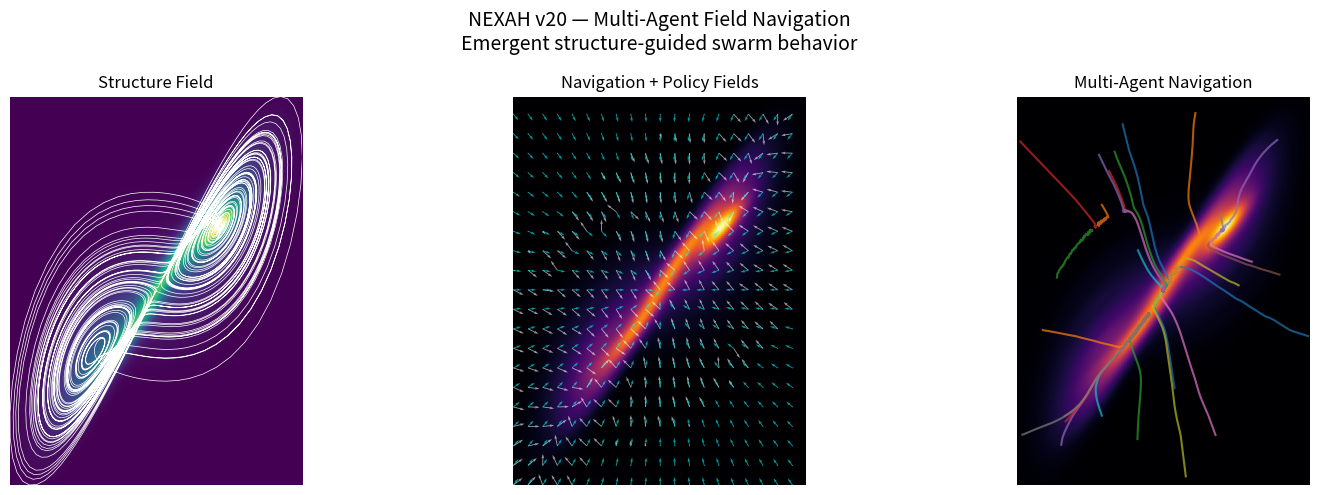

Reproduce this figure in Python. (Note: this script raises an exception after producing the figure.)
import numpy as np
import matplotlib.pyplot as plt
from scipy.stats import gaussian_kde

# ============================================================
# SYSTEM (Lorenz)
# ============================================================

def lorenz(n=9000, dt=0.01):
    def f(x, y, z):
        return 10*(y-x), x*(28-z)-y, x*y - 2.667*z

    xs, ys, zs = np.zeros(n), np.zeros(n), np.zeros(n)
    xs[0], ys[0], zs[0] = 0.1, 0, 0

    for i in range(n-1):
        dx, dy, dz = f(xs[i], ys[i], zs[i])
        xs[i+1] = xs[i] + dx*dt
        ys[i+1] = ys[i] + dy*dt
        zs[i+1] = zs[i] + dz*dt

    return xs[1000:], ys[1000:]


# ============================================================
# FIELD
# ============================================================

def density_field(x, y):
    kde = gaussian_kde(np.vstack([x, y]))

    xmin, xmax = x.min(), x.max()
    ymin, ymax = y.min(), y.max()

    X, Y = np.mgrid[xmin:xmax:200j, ymin:ymax:200j]
    Z = kde(np.vstack([X.ravel(), Y.ravel()])).reshape(X.shape)

    return X, Y, Z, [xmin, xmax, ymin, ymax]


def navigation_field(Z):
    dZdx, dZdy = np.gradient(Z)

    mag = np.sqrt(dZdx**2 + dZdy**2) + 1e-9

    Fx = dZdx / mag
    Fy = dZdy / mag

    return Fx, Fy


def policy_field(X, Y):
    cx = np.mean(X)
    cy = np.mean(Y)

    Ux = -(X - cx)
    Uy = -(Y - cy)

    mag = np.sqrt(Ux**2 + Uy**2) + 1e-9

    return Ux/mag, Uy/mag


# ============================================================
# MULTI-AGENT SIMULATION
# ============================================================

def simulate_agents(n_agents, X, Y, Fx, Fy, Ux, Uy,
                    steps=250, alpha=0.6):

    xmin, xmax = X.min(), X.max()
    ymin, ymax = Y.min(), Y.max()

    # random initial positions
    agents = np.zeros((n_agents, 2))
    agents[:,0] = np.random.uniform(xmin, xmax, n_agents)
    agents[:,1] = np.random.uniform(ymin, ymax, n_agents)

    trajectories = []

    for i in range(n_agents):
        traj = [agents[i].copy()]
        x, y = agents[i]

        for _ in range(steps):
            ix = np.abs(X[:,0] - x).argmin()
            iy = np.abs(Y[0,:] - y).argmin()

            f_vec = np.array([Fx[ix, iy], Fy[ix, iy]])
            u_vec = np.array([Ux[ix, iy], Uy[ix, iy]])

            v = f_vec + alpha * u_vec

            x += v[0] * 0.1
            y += v[1] * 0.1

            traj.append([x, y])

        trajectories.append(np.array(traj))

    return trajectories


# ============================================================
# RUN
# ============================================================

x, y = lorenz()

X, Y, Z, extent = density_field(x, y)
Fx, Fy = navigation_field(Z)
Ux, Uy = policy_field(X, Y)

trajectories = simulate_agents(
    n_agents=25,
    X=X, Y=Y,
    Fx=Fx, Fy=Fy,
    Ux=Ux, Uy=Uy
)

# ============================================================
# PLOT
# ============================================================

fig, axes = plt.subplots(1, 3, figsize=(16, 5))

# ------------------------------------------------------------
# 1. Field
# ------------------------------------------------------------
axes[0].imshow(np.rot90(Z), cmap='viridis', extent=extent)
axes[0].plot(x, y, color='white', lw=0.5)
axes[0].set_title("Structure Field")
axes[0].axis("off")

# ------------------------------------------------------------
# 2. Vector fields
# ------------------------------------------------------------
axes[1].imshow(np.rot90(Z), cmap='inferno', extent=extent)

axes[1].quiver(
    X[::10,::10],
    Y[::10,::10],
    Fx[::10,::10],
    Fy[::10,::10],
    color='white',
    alpha=0.6
)

axes[1].quiver(
    X[::10,::10],
    Y[::10,::10],
    Ux[::10,::10],
    Uy[::10,::10],
    color='cyan',
    alpha=0.6
)

axes[1].set_title("Navigation + Policy Fields")
axes[1].axis("off")

# ------------------------------------------------------------
# 3. Multi-agent behavior
# ------------------------------------------------------------
axes[2].imshow(np.rot90(Z), cmap='inferno', extent=extent)

for traj in trajectories:
    axes[2].plot(traj[:,0], traj[:,1], alpha=0.7)

axes[2].set_title("Multi-Agent Navigation")
axes[2].axis("off")

fig.suptitle(
    "NEXAH v20 — Multi-Agent Field Navigation\n"
    "Emergent structure-guided swarm behavior",
    fontsize=14
)

plt.tight_layout()

plt.savefig(
    "RESEARCH/visuals/nexah_multi_agent_navigation_v20.png",
    dpi=300,
    bbox_inches='tight'
)

plt.show()
